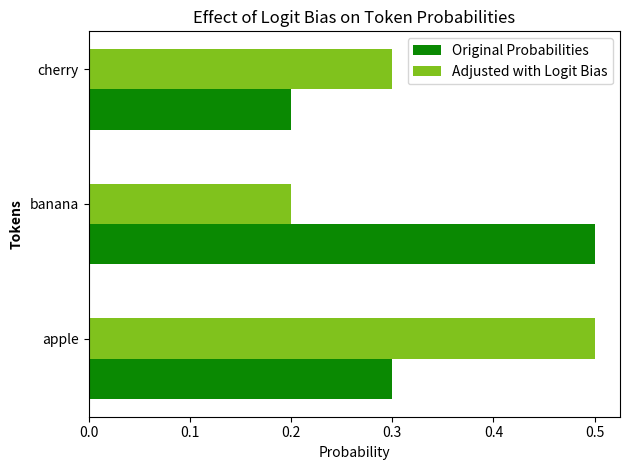

Here is the Python script that generated this plot:
# 모듈 설명: Logit bias 효과를 보여주는 수평 막대 차트 예제
# - 수평 막대(hbar)를 사용해 원래 확률과 조정된 확률을 비교합니다.

import matplotlib.pyplot as plt

# 원래 확률
tokens = ['apple', 'banana', 'cherry']
probabilities = [0.3, 0.5, 0.2]

# logit bias 적용 후 확률
adjusted_probabilities = [0.5, 0.2, 0.3]

# 수평 막대 차트 설정
barHeight = 0.3
r1 = range(len(probabilities))
r2 = [x + barHeight for x in r1]

plt.barh(r1, probabilities, height=barHeight, color=(10/255, 137/255, 2/255), align='center', label='Original Probabilities')
plt.barh(r2, adjusted_probabilities, height=barHeight, color=(128/255, 194/255, 29/255), align='center', label='Adjusted with Logit Bias')

# 라벨
plt.ylabel('Tokens', fontweight='bold')
plt.yticks([r + barHeight for r in range(len(probabilities))], tokens)
plt.xlabel('Probability')
plt.title('Effect of Logit Bias on Token Probabilities')
plt.legend()

# 출력
plt.tight_layout()
plt.show()
